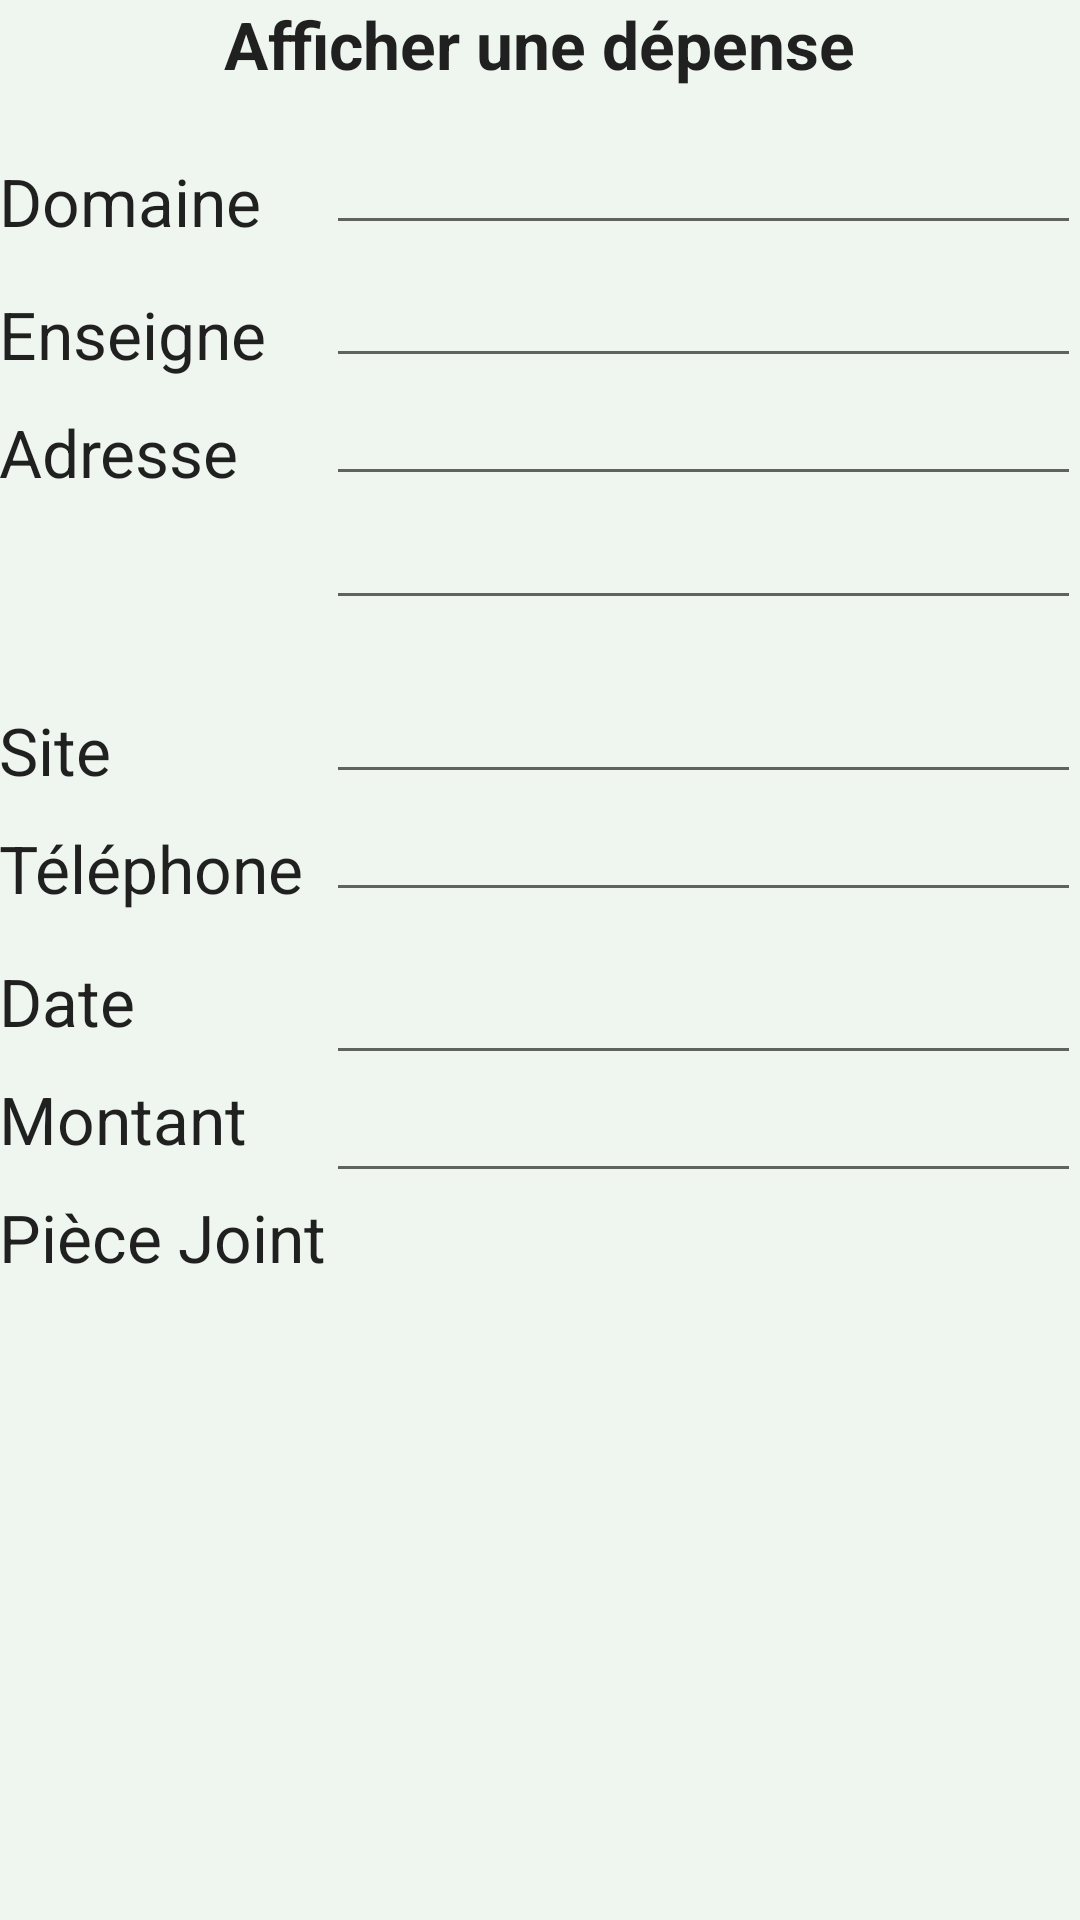

Android layout source for this screen:
<!-- AndroidManifest.xml: application theme AppTheme -->
<!-- res/layout/layout_depense_detail.xml -->
<?xml version="1.0" encoding="utf-8"?>
<RelativeLayout xmlns:android="http://schemas.android.com/apk/res/android"
    xmlns:tools="http://schemas.android.com/tools"
    android:layout_width="match_parent"
    android:layout_height="match_parent"
    android:paddingBottom="@dimen/activity_vertical_margin"
    android:paddingLeft="@dimen/activity_horizontal_margin"
    android:paddingRight="@dimen/activity_horizontal_margin"
    android:paddingTop="@dimen/activity_vertical_margin"
    tools:context="com.example.pcportablevidjay.financesnous.DepenseDetail_Activity">

    <TextView
        android:id="@+id/textTitreDepenseDetail"
        android:layout_width="wrap_content"
        android:layout_height="wrap_content"
        android:layout_alignParentTop="true"
        android:layout_centerHorizontal="true"
        android:text="Afficher une dépense"
        android:textAppearance="?android:attr/textAppearanceLarge"
        android:textSize="22dp"
        android:textStyle="bold" />

    <TextView
        android:id="@+id/depense_detail_tv_domaine"
        android:layout_width="wrap_content"
        android:layout_height="wrap_content"
        android:layout_alignParentStart="true"
        android:layout_below="@+id/textTitreDepenseDetail"
        android:layout_marginBottom="15dp"
        android:layout_marginTop="23dp"
        android:text="Domaine"
        android:textAppearance="?android:attr/textAppearanceLarge" />

    <TextView
        android:id="@+id/depense_detail_tv_enseigne"
        android:layout_width="wrap_content"
        android:layout_height="wrap_content"
        android:layout_alignParentStart="true"
        android:layout_below="@+id/depense_detail_tv_domaine"
        android:layout_marginBottom="10dp"
        android:text="Enseigne"
        android:textAppearance="?android:attr/textAppearanceLarge" />

    <TextView
        android:id="@+id/depense_detail_tv_adresse"
        android:layout_width="wrap_content"
        android:layout_height="wrap_content"
        android:layout_alignParentStart="true"
        android:layout_below="@+id/depense_detail_tv_enseigne"
        android:layout_marginBottom="70dp"
        android:text="Adresse"
        android:textAppearance="?android:attr/textAppearanceLarge" />

    <TextView
        android:id="@+id/depense_detail_tv_site"
        android:layout_width="wrap_content"
        android:layout_height="wrap_content"
        android:layout_alignParentStart="true"
        android:layout_below="@+id/depense_detail_tv_adresse"
        android:layout_marginBottom="10dp"
        android:text="Site"
        android:textAppearance="?android:attr/textAppearanceLarge" />

    <TextView
        android:id="@+id/depense_detail_tv_telephone"
        android:layout_width="wrap_content"
        android:layout_height="wrap_content"
        android:layout_alignParentStart="true"
        android:layout_below="@+id/depense_detail_tv_site"
        android:layout_marginBottom="15dp"
        android:text="Téléphone"
        android:textAppearance="?android:attr/textAppearanceLarge" />

    <TextView
        android:id="@+id/depense_detail_tv_date"
        android:layout_width="wrap_content"
        android:layout_height="wrap_content"
        android:layout_alignParentStart="true"
        android:layout_below="@+id/depense_detail_tv_telephone"
        android:layout_marginBottom="10dp"
        android:text="Date"
        android:textAppearance="?android:attr/textAppearanceLarge" />

    <TextView
        android:id="@+id/depense_detail_tv_montant"
        android:layout_width="wrap_content"
        android:layout_height="wrap_content"
        android:layout_alignParentStart="true"
        android:layout_below="@+id/depense_detail_tv_date"
        android:layout_marginBottom="10dp"
        android:text="Montant"
        android:textAppearance="?android:attr/textAppearanceLarge" />

    <TextView
        android:id="@+id/depense_detail_tv_pc"
        android:layout_width="wrap_content"
        android:layout_height="wrap_content"
        android:layout_alignParentStart="true"
        android:layout_below="@+id/depense_detail_tv_montant"
        android:text="Pièce Joint"
        android:textAppearance="?android:attr/textAppearanceLarge" />

    <EditText
        android:id="@+id/depense_detail_et_domaine"
        android:layout_width="wrap_content"
        android:layout_height="wrap_content"
        android:layout_alignBottom="@+id/depense_detail_tv_domaine"
        android:layout_alignParentEnd="true"
        android:layout_toEndOf="@+id/depense_detail_tv_pc"
        android:focusable="false" />

    <EditText
        android:id="@+id/depense_detail_et_enseigne"
        android:layout_width="wrap_content"
        android:layout_height="wrap_content"
        android:layout_alignBottom="@+id/depense_detail_tv_enseigne"
        android:layout_alignParentEnd="true"
        android:layout_alignStart="@+id/depense_detail_et_domaine"
        android:focusable="false" />

    <EditText
        android:id="@+id/depense_detail_et_adresse"
        android:layout_width="wrap_content"
        android:layout_height="wrap_content"
        android:layout_alignBottom="@+id/depense_detail_tv_adresse"
        android:layout_alignEnd="@+id/depense_detail_et_enseigne"
        android:layout_alignStart="@+id/depense_detail_et_enseigne"
        android:focusable="false" />

    <EditText
        android:id="@+id/depense_detail_et_adresse2"
        android:layout_width="wrap_content"
        android:layout_height="wrap_content"
        android:layout_alignParentEnd="true"
        android:layout_alignStart="@+id/depense_detail_et_adresse"
        android:layout_below="@+id/depense_detail_et_adresse"
        android:focusable="false" />

    <EditText
        android:id="@+id/depense_detail_et_site"
        android:layout_width="wrap_content"
        android:layout_height="wrap_content"
        android:layout_alignBottom="@+id/depense_detail_tv_site"
        android:layout_alignParentEnd="true"
        android:layout_alignStart="@+id/depense_detail_et_adresse2"
        android:focusable="false" />

    <EditText
        android:id="@+id/depense_detail_et_telephone"
        android:layout_width="wrap_content"
        android:layout_height="wrap_content"
        android:focusable="false"
        android:layout_alignBottom="@+id/depense_detail_tv_telephone"
        android:layout_alignStart="@+id/depense_detail_et_site"
        android:layout_alignEnd="@+id/depense_detail_et_site" />

    <EditText
        android:id="@+id/depense_detail_et_date"
        android:layout_width="wrap_content"
        android:layout_height="wrap_content"
        android:layout_above="@+id/depense_detail_tv_montant"
        android:layout_alignEnd="@+id/depense_detail_et_telephone"
        android:layout_alignStart="@+id/depense_detail_et_telephone"
        android:focusable="false" />

    <EditText
        android:id="@+id/depense_detail_et_montant"
        android:layout_width="wrap_content"
        android:layout_height="wrap_content"
        android:layout_above="@+id/depense_detail_tv_pc"
        android:layout_alignParentEnd="true"
        android:layout_alignStart="@+id/depense_detail_et_date"
        android:focusable="false" />

</RelativeLayout>
<!-- resources referenced by this layout -->
<resources>
  <style name="AppTheme" parent="Theme.AppCompat.Light.DarkActionBar">
          
          <item name="colorPrimary">@color/colorPrimary</item>
          <item name="colorPrimaryDark">@color/colorPrimaryDark</item>
          <item name="colorAccent">@color/colorAccent</item>
          <item name="android:colorBackground">@color/background_material_light</item>
      </style>
  <color name="colorPrimary">#66d070</color>
  <color name="colorPrimaryDark">#5f5f5f</color>
  <color name="colorAccent">#66d070</color>
  <color name="background_material_light">#eff6ef</color>
</resources>
